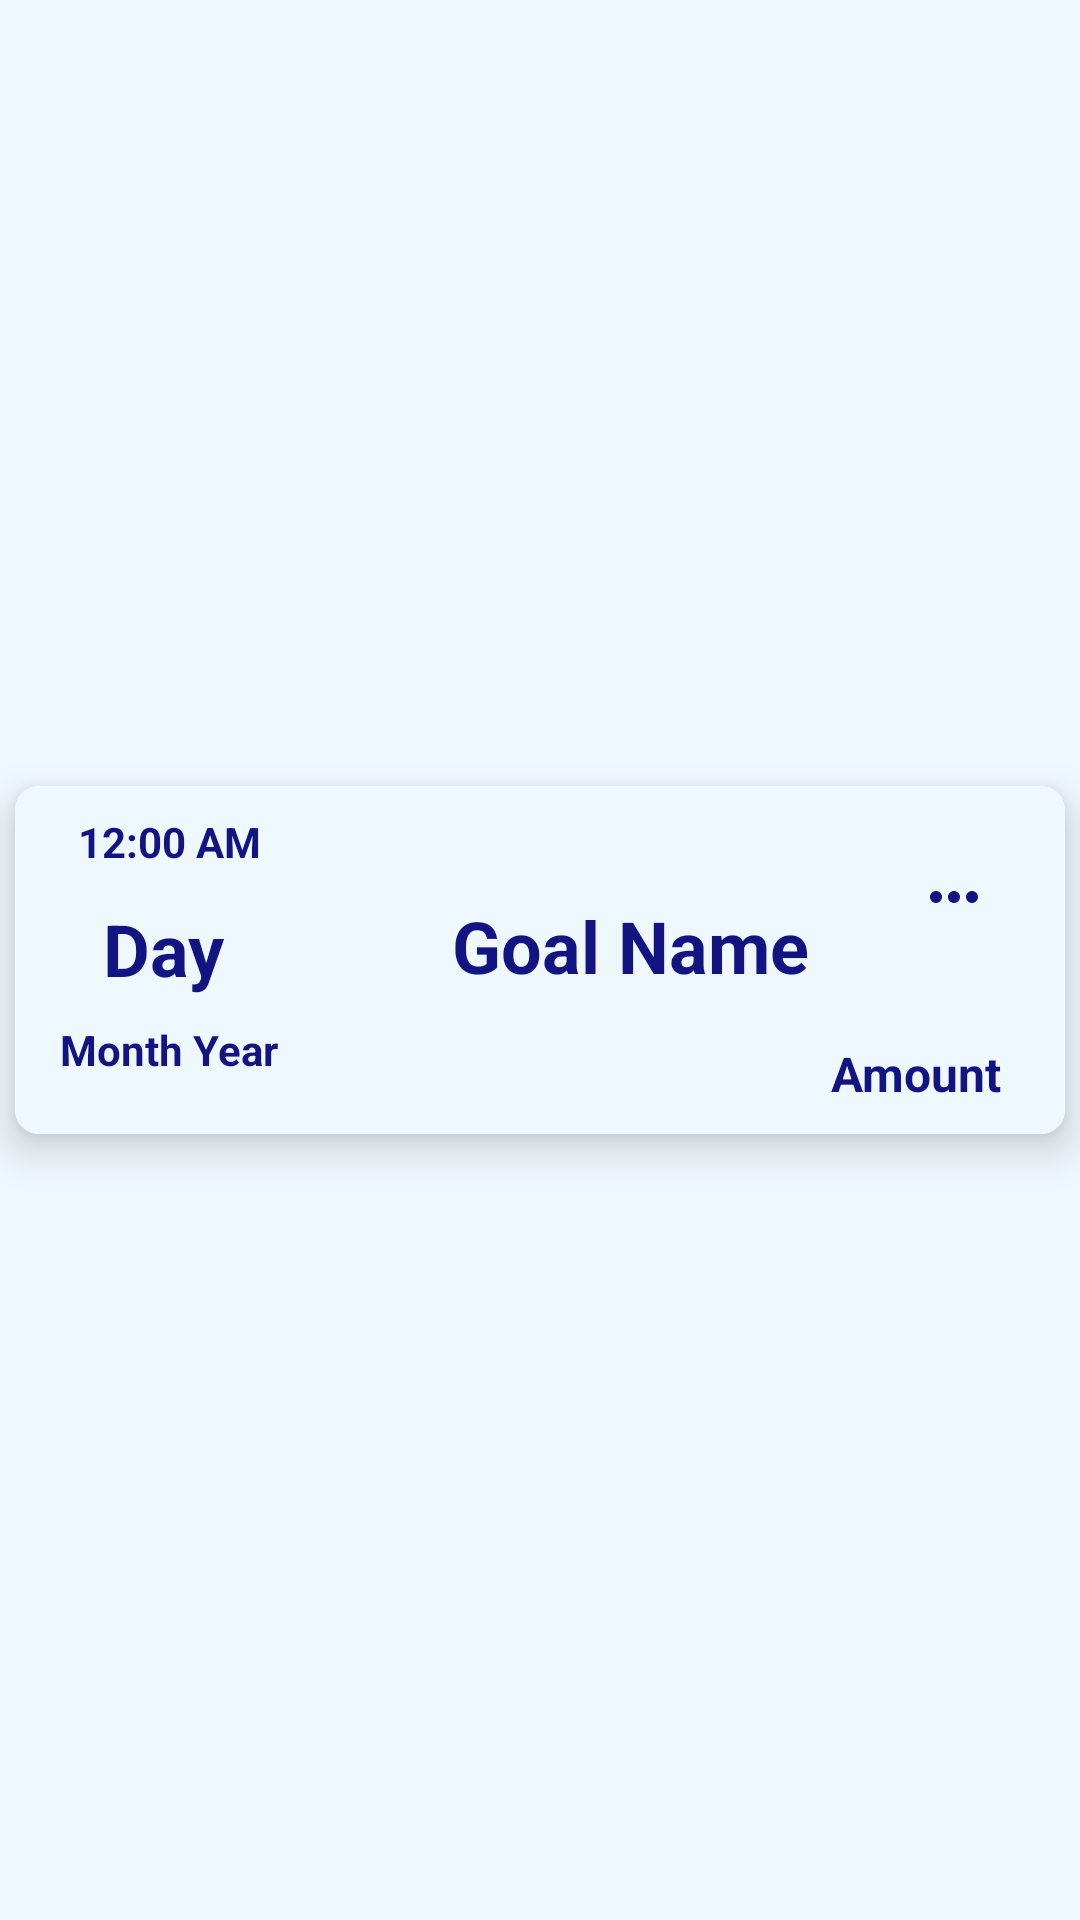

Android layout source for this screen:
<!-- AndroidManifest.xml: application theme Theme.SpendSmart -->
<!-- res/layout/goal_view.xml -->
<?xml version="1.0" encoding="utf-8"?>
<androidx.constraintlayout.widget.ConstraintLayout xmlns:android="http://schemas.android.com/apk/res/android"
    xmlns:app="http://schemas.android.com/apk/res-auto"
    xmlns:tools="http://schemas.android.com/tools"
    android:layout_width="match_parent"
    android:layout_height="wrap_content"
    android:background="@color/alice_blue">

    <androidx.cardview.widget.CardView
        android:layout_width="match_parent"
        android:layout_height="wrap_content"
        android:layout_marginStart="5dp"
        android:layout_marginTop="5dp"
        android:layout_marginEnd="5dp"
        android:layout_marginBottom="5dp"
        app:cardCornerRadius="8dp"
        app:cardElevation="8dp"
        app:layout_constraintBottom_toBottomOf="parent"
        app:layout_constraintEnd_toEndOf="parent"
        app:layout_constraintStart_toStartOf="parent"
        app:layout_constraintTop_toTopOf="parent">

        <androidx.constraintlayout.widget.ConstraintLayout
            android:layout_width="match_parent"
            android:layout_height="match_parent"
            android:background="@color/alice_blue"
            android:padding="5dp">

            <TextView
                android:id="@+id/goalLabel"
                android:layout_width="200dp"
                android:layout_height="wrap_content"
                android:layout_marginStart="100dp"
                android:layout_marginTop="32dp"
                android:gravity="center"
                android:text="Goal Name"
                android:textColor="@color/startColor"
                android:textSize="24sp"
                android:textStyle="bold"
                app:layout_constraintStart_toStartOf="parent"
                app:layout_constraintTop_toTopOf="parent" />

            <TextView
                android:id="@+id/amountLabel"
                android:layout_width="wrap_content"
                android:layout_height="26dp"
                android:layout_marginTop="24dp"
                android:layout_marginEnd="16dp"
                android:text="Amount"
                android:textColor="@color/startColor"
                android:textSize="16sp"
                android:textStyle="bold"
                app:layout_constraintEnd_toEndOf="parent"
                app:layout_constraintTop_toBottomOf="@+id/imageButton" />

            <TextView
                android:id="@+id/dayLabel"
                android:layout_width="wrap_content"
                android:layout_height="wrap_content"
                android:layout_marginStart="24dp"
                android:layout_marginTop="10dp"
                android:text="Day"
                android:textAlignment="center"
                android:textColor="@color/startColor"
                android:textSize="24sp"
                android:textStyle="bold"
                app:layout_constraintStart_toStartOf="parent"
                app:layout_constraintTop_toBottomOf="@+id/timeLabel" />

            <TextView
                android:id="@+id/monthAndYearLabel"
                android:layout_width="wrap_content"
                android:layout_height="wrap_content"
                android:layout_marginStart="10dp"
                android:layout_marginTop="8dp"
                android:text="Month Year"
                android:textColor="@color/startColor"
                android:textStyle="bold"
                app:layout_constraintStart_toStartOf="parent"
                app:layout_constraintTop_toBottomOf="@+id/dayLabel" />

            <TextView
                android:id="@+id/timeLabel"
                android:layout_width="wrap_content"
                android:layout_height="wrap_content"
                android:layout_marginStart="16dp"
                android:layout_marginTop="4dp"
                android:text="12:00 AM"
                android:textColor="@color/startColor"
                android:textStyle="bold"
                app:layout_constraintStart_toStartOf="parent"
                app:layout_constraintTop_toTopOf="parent" />

            <ImageButton
                android:id="@+id/imageButton"
                android:layout_width="48dp"
                android:layout_height="48dp"
                android:layout_marginTop="8dp"
                android:layout_marginEnd="8dp"
                android:background="@color/alice_blue"
                android:contentDescription="@string/menuButton_desc"
                app:layout_constraintEnd_toEndOf="parent"
                app:layout_constraintTop_toTopOf="parent"
                app:srcCompat="@drawable/ic_more_blue_24" />
        </androidx.constraintlayout.widget.ConstraintLayout>
    </androidx.cardview.widget.CardView>
</androidx.constraintlayout.widget.ConstraintLayout>
<!-- resources referenced by this layout -->
<resources>
  <color name="alice_blue">#F0F8FF</color>
  <color name="startColor">#121481</color>
  <!-- drawable ic_more_blue_24 (drawable) -->
  <vector xmlns:android="http://schemas.android.com/apk/res/android" android:height="24dp" android:tint="#121481" android:viewportHeight="24" android:viewportWidth="24" android:width="24dp">
        
      <path android:fillColor="@android:color/white" android:pathData="M6,10c-1.1,0 -2,0.9 -2,2s0.9,2 2,2 2,-0.9 2,-2 -0.9,-2 -2,-2zM18,10c-1.1,0 -2,0.9 -2,2s0.9,2 2,2 2,-0.9 2,-2 -0.9,-2 -2,-2zM12,10c-1.1,0 -2,0.9 -2,2s0.9,2 2,2 2,-0.9 2,-2 -0.9,-2 -2,-2z"/>
      
  </vector>
  <string name="menuButton_desc">Menu Button</string>
  <style name="Theme.SpendSmart" parent="Base.Theme.SpendSmart" />
  <style name="Base.Theme.SpendSmart" parent="Theme.AppCompat.Light.NoActionBar">
          
          
      </style>
</resources>
